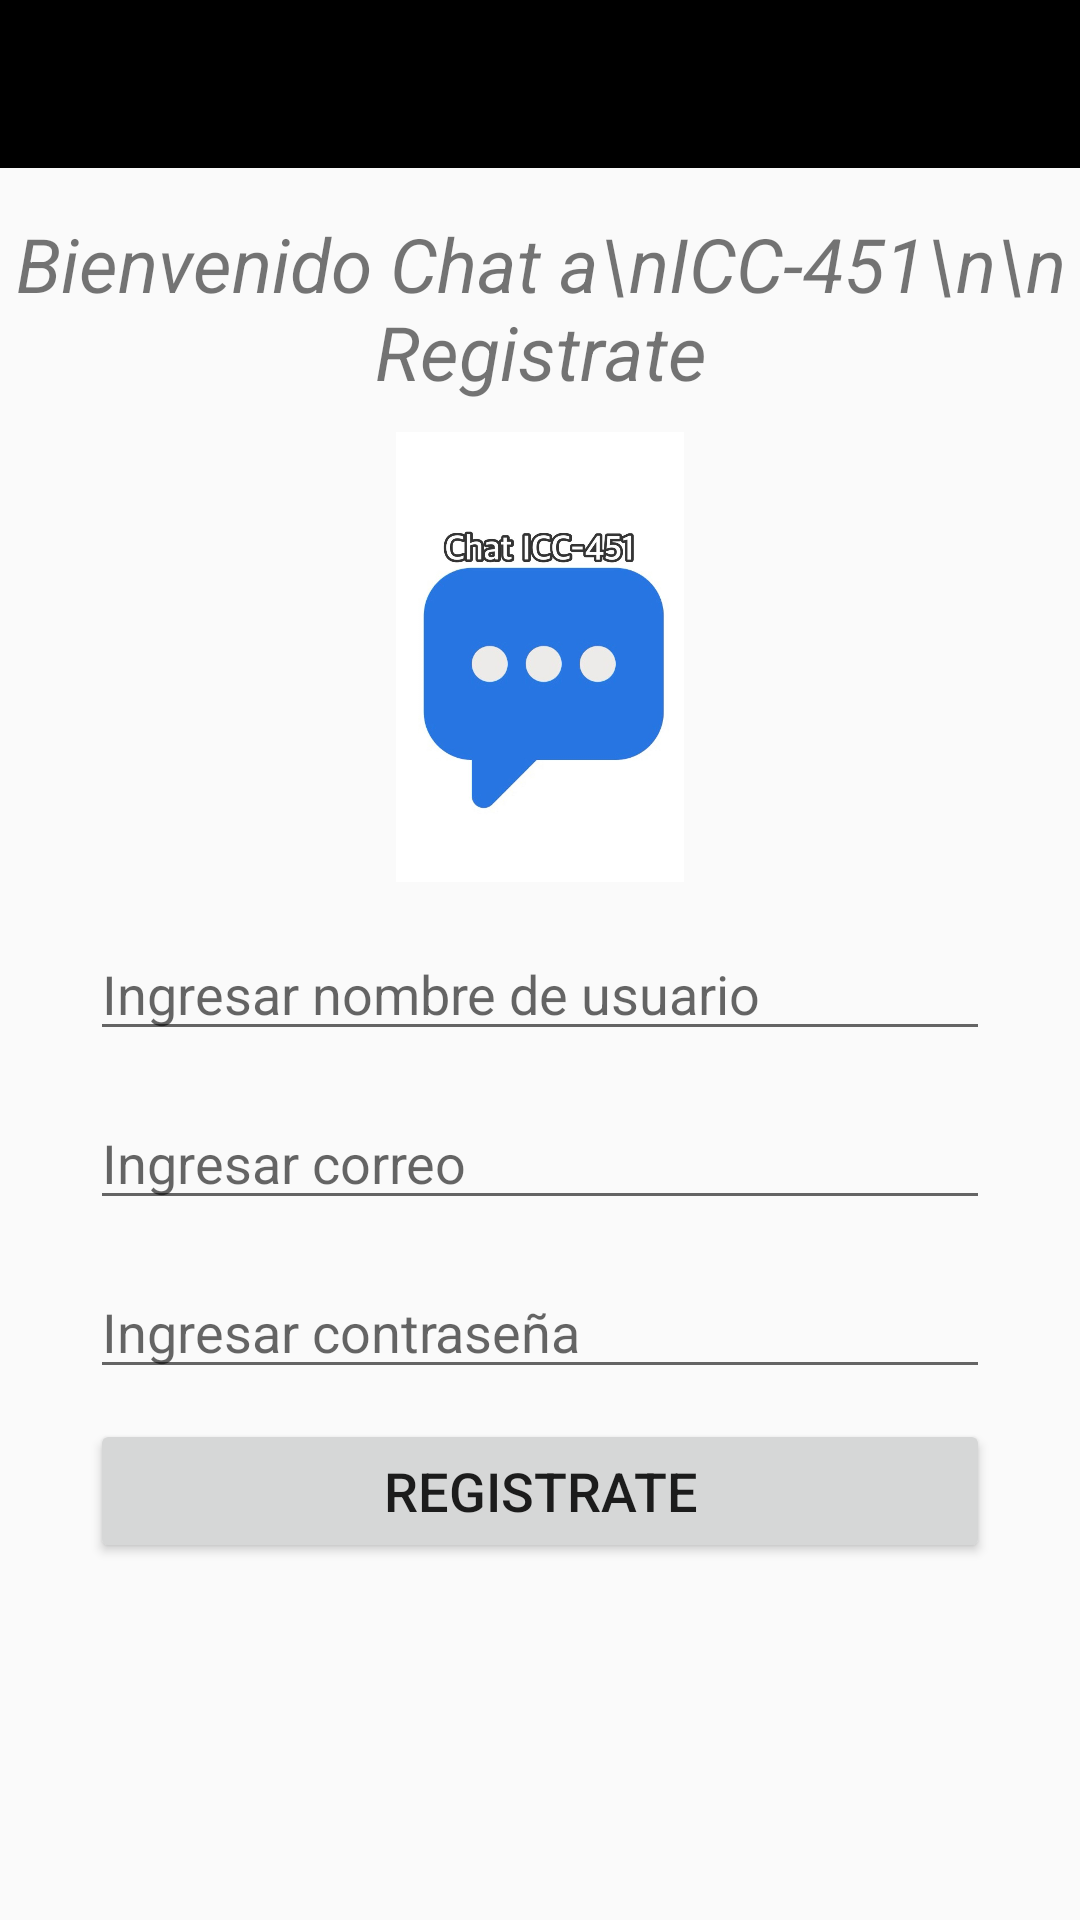

Android layout source for this screen:
<!-- AndroidManifest.xml: application theme Theme.ProyectoChatMovil -->
<!-- res/layout/activity_registro.xml -->
<?xml version="1.0" encoding="utf-8"?>
<RelativeLayout
    xmlns:android="http://schemas.android.com/apk/res/android"
    xmlns:app="http://schemas.android.com/apk/res-auto"
    xmlns:tools="http://schemas.android.com/tools"
    android:id="@+id/main"
    android:layout_width="match_parent"
    android:layout_height="match_parent"
    tools:context=".LoginActivity">

    <include
        android:id="@+id/toolbar_registro"
        layout="@layout/toolbar_principal"></include>

    <TextView
        android:id="@+id/textoslogin"
        android:layout_width="match_parent"
        android:layout_height="wrap_content"
        android:layout_below="@+id/toolbar_registro"
        android:text="Bienvenido Chat a\nICC-451\n\n Registrate"
        android:textStyle="italic"
        android:textAlignment="center"
        android:layout_marginTop="15dp"
        android:textSize="25sp" />

    <ImageView
        android:id="@+id/imagenlogin"
        android:layout_width="150dp"
        android:layout_height="150dp"
        android:layout_below="@+id/textoslogin"
        android:layout_centerHorizontal="true"
        android:layout_marginTop="10dp"
        android:src="@drawable/chaticc"/>

    <EditText
        android:id="@+id/username"
        android:layout_width="match_parent"
        android:layout_height="wrap_content"
        android:layout_alignParentStart="true"
        android:layout_marginStart="30dp"
        android:layout_marginEnd="30dp"
        android:layout_below="@+id/imagenlogin"
        android:layout_marginTop="15dp"
        android:hint="Ingresar nombre de usuario"
        android:inputType="textEmailAddress"/>

    
    <EditText
        android:id="@+id/correo"
        android:layout_width="match_parent"
        android:layout_height="wrap_content"
        android:layout_alignParentStart="true"
        android:layout_marginStart="30dp"
        android:layout_marginEnd="30dp"
        android:layout_below="@+id/username"
        android:layout_marginTop="15dp"
        android:hint="Ingresar correo"
        android:inputType="textEmailAddress"/>

    
    <EditText
        android:id="@+id/contrasena"
        android:layout_width="match_parent"
        android:layout_height="wrap_content"
        android:layout_alignParentStart="true"
        android:layout_marginStart="30dp"
        android:layout_marginEnd="30dp"
        android:layout_below="@+id/correo"
        android:layout_marginTop="15dp"
        android:hint="Ingresar contraseña"
        android:inputType="textPassword"/>

    <Button
        android:id="@+id/registrar"
        android:layout_width="match_parent"
        android:layout_height="wrap_content"
        android:layout_alignParentStart="true"
        android:layout_marginStart="30dp"
        android:layout_marginEnd="30dp"
        android:layout_below="@+id/contrasena"
        android:layout_marginTop="10dp"
        android:text="Registrate"
        android:textSize="18dp"/>


</RelativeLayout>
<!-- res/layout/toolbar_principal.xml (included above) -->
<?xml version="1.0" encoding="utf-8"?>
<androidx.appcompat.widget.Toolbar xmlns:android="http://schemas.android.com/apk/res/android"
    android:layout_width="match_parent"
    android:layout_height="wrap_content"
    xmlns:app="http://schemas.android.com/apk/res-auto"
    android:id="@+id/toolbar_app_principal"
    android:background="@color/black"
    android:theme="@style/ThemeOverlay.AppCompat.Dark"
    app:popupTheme="@style/MenuStyle"

    >


</androidx.appcompat.widget.Toolbar>
<!-- resources referenced by this layout -->
<resources>
  <!-- drawable chaticc: jpg bitmap (drawable, 45247 bytes) -->
  <style name="MenuStyle" parent="Theme.AppCompat.Light">
          <item name="android:background">@color/white</item>
  
      </style>
  <style name="Theme.ProyectoChatMovil" parent="Base.Theme.ProyectoChatMovil" />
  <style name="Base.Theme.ProyectoChatMovil" parent="Theme.AppCompat.DayNight.NoActionBar">
          
          
      </style>
  <!-- not gathered from this repository: default colours our renderer supplied (Android Studio template values) -->
  <color name="black">#FF000000</color>
  <color name="white">#FFFFFFFF</color>
</resources>
